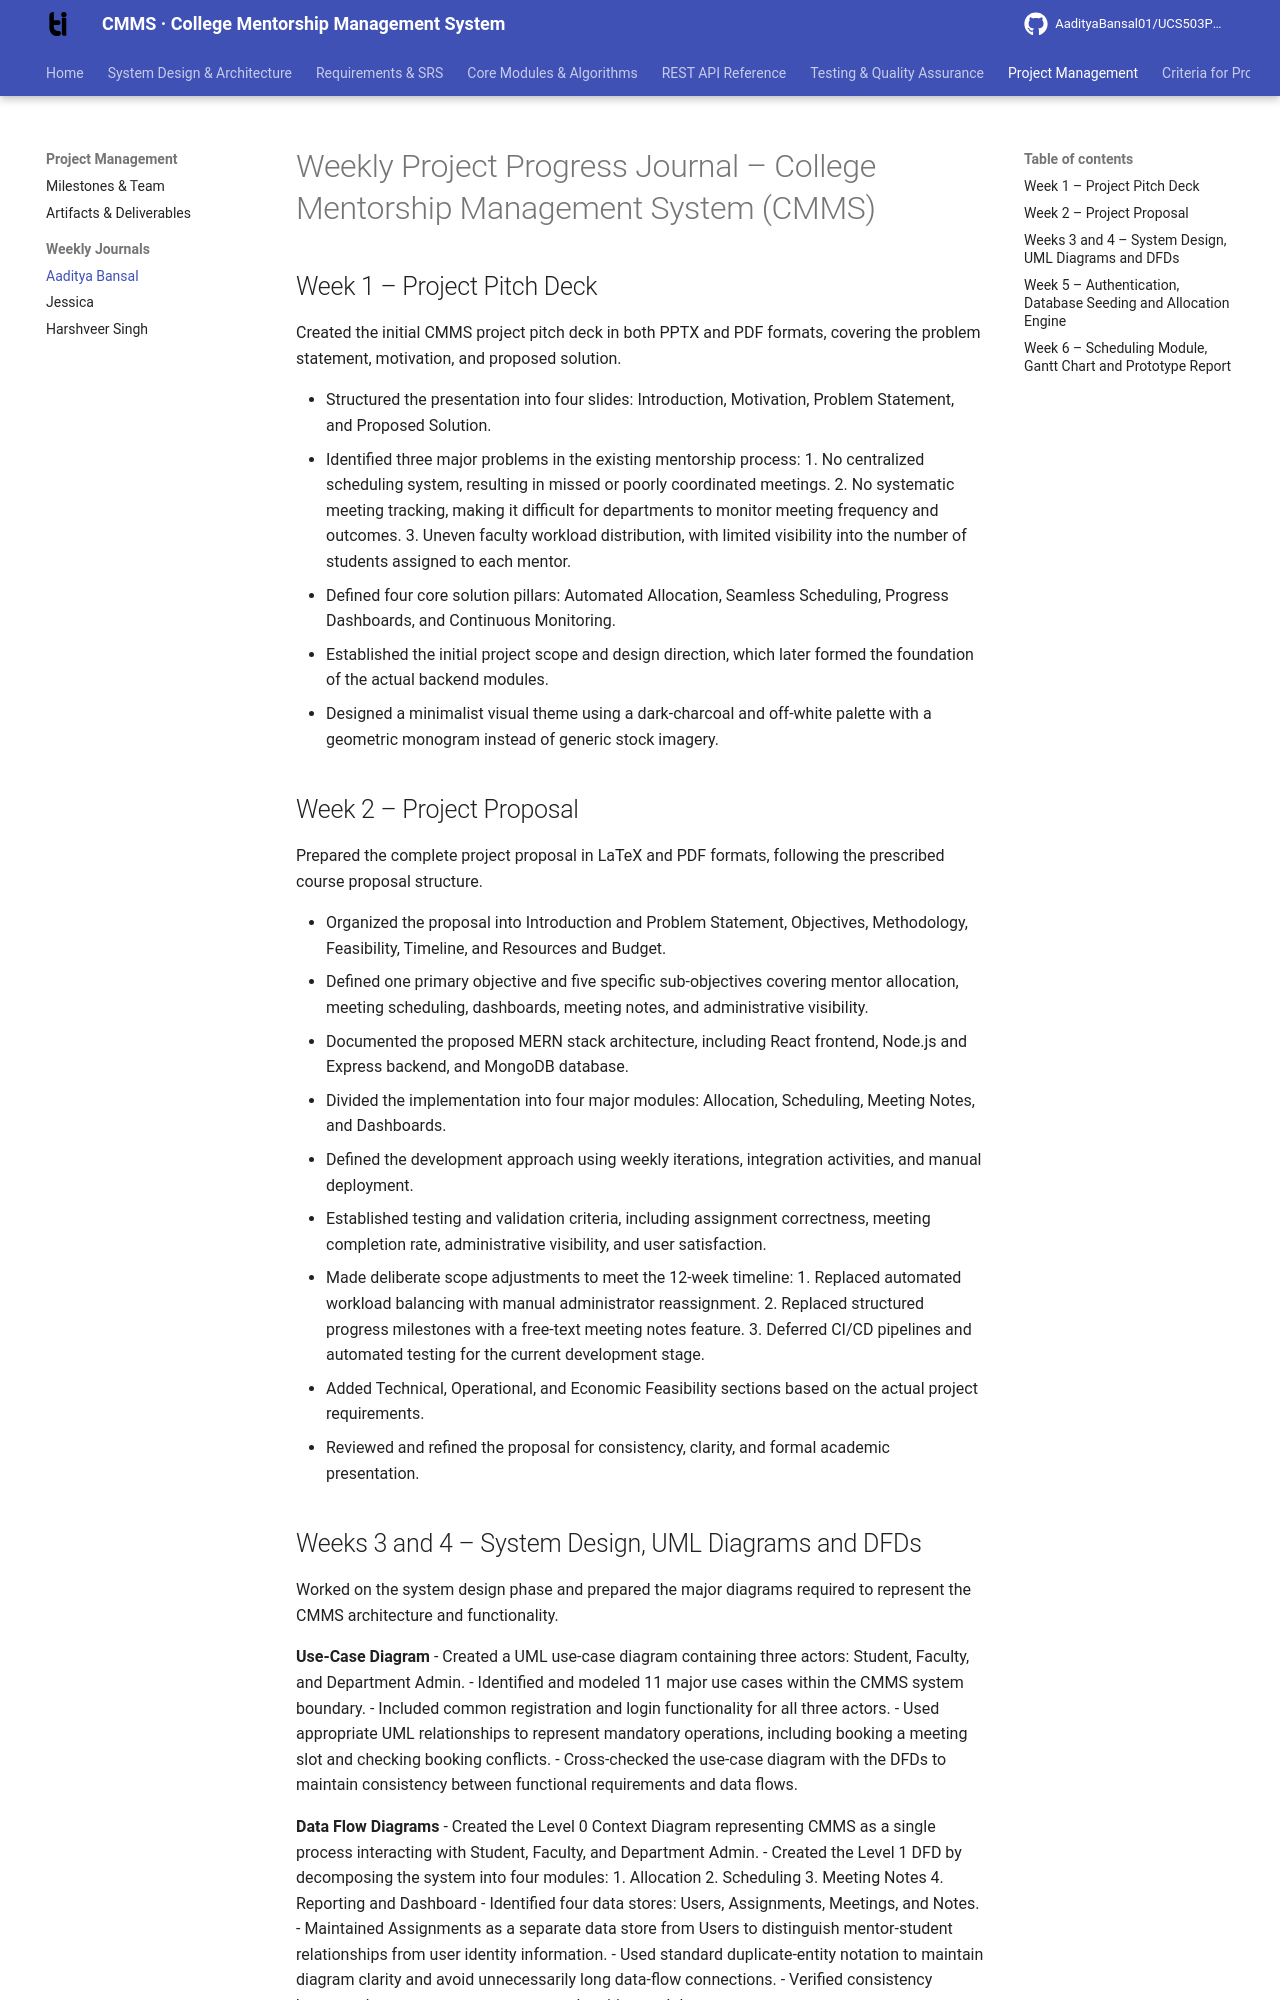

repository: AadityaBansal01/UCS503P_202627_CMMS- · page: journals/1024030768-aaditya/week01-06/index.html · generator: mkdocs

# Weekly Project Progress Journal – College Mentorship Management System (CMMS)

## Week 1 – Project Pitch Deck

Created the initial CMMS project pitch deck in both PPTX and PDF formats, covering the problem statement, motivation, and proposed solution.

- Structured the presentation into four slides: Introduction, Motivation, Problem Statement, and Proposed Solution.
- Identified three major problems in the existing mentorship process:
  1. No centralized scheduling system, resulting in missed or poorly coordinated meetings.
  2. No systematic meeting tracking, making it difficult for departments to monitor meeting frequency and outcomes.
  3. Uneven faculty workload distribution, with limited visibility into the number of students assigned to each mentor.
- Defined four core solution pillars: Automated Allocation, Seamless Scheduling, Progress Dashboards, and Continuous Monitoring.
- Established the initial project scope and design direction, which later formed the foundation of the actual backend modules.
- Designed a minimalist visual theme using a dark-charcoal and off-white palette with a geometric monogram instead of generic stock imagery.

## Week 2 – Project Proposal

Prepared the complete project proposal in LaTeX and PDF formats, following the prescribed course proposal structure.

- Organized the proposal into Introduction and Problem Statement, Objectives, Methodology, Feasibility, Timeline, and Resources and Budget.
- Defined one primary objective and five specific sub-objectives covering mentor allocation, meeting scheduling, dashboards, meeting notes, and administrative visibility.
- Documented the proposed MERN stack architecture, including React frontend, Node.js and Express backend, and MongoDB database.
- Divided the implementation into four major modules: Allocation, Scheduling, Meeting Notes, and Dashboards.
- Defined the development approach using weekly iterations, integration activities, and manual deployment.
- Established testing and validation criteria, including assignment correctness, meeting completion rate, administrative visibility, and user satisfaction.
- Made deliberate scope adjustments to meet the 12-week timeline:
  1. Replaced automated workload balancing with manual administrator reassignment.
  2. Replaced structured progress milestones with a free-text meeting notes feature.
  3. Deferred CI/CD pipelines and automated testing for the current development stage.
- Added Technical, Operational, and Economic Feasibility sections based on the actual project requirements.
- Reviewed and refined the proposal for consistency, clarity, and formal academic presentation.
